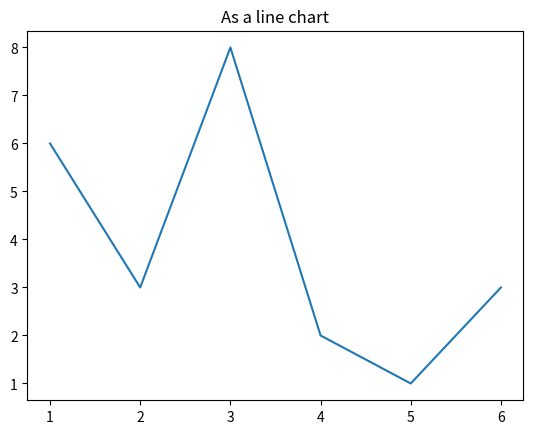

This figure's Python source:
import matplotlib.pyplot as plt
# First install
# $ python3 -m pip install matplotlib


# 
# https://matplotlib.org/3.1.1/tutorials/introductory/pyplot.html



## Line Chart
x_vals = [1,2,3,4,5,6]
y_vals = [6,3,8,2,1,3]

plt.plot(x_vals, y_vals)
plt.title("As a line chart")
plt.show()

## Bar Chart
# categories = ['IN','IL','OH']
# y_vals = [8,3,4]
# plt.bar(categories, y_vals)
# plt.title("Or a bar chart")
# plt.show()



## Many charts at once
# names = ['group_a', 'group_b', 'group_c']
# values = [1, 10, 100]

# plt.figure(figsize=(9, 3))

# plt.subplot(131)
# plt.bar(names, values)
# plt.subplot(132)
# plt.scatter(names, values)
# plt.subplot(133)
# plt.plot(names, values)
# plt.suptitle('Categorical Plotting')

# plt.show()
# # OR
# # plt.savefig('foo.png')